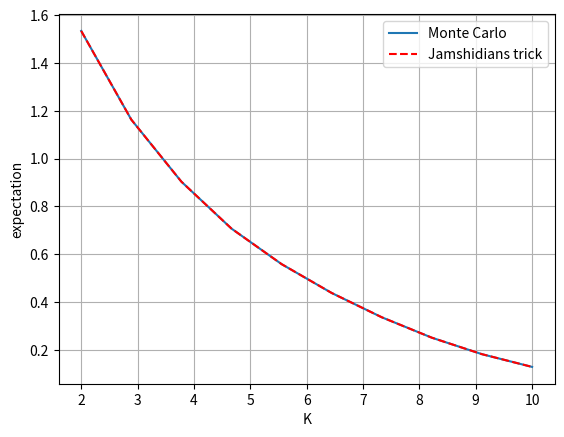

Reproduce this figure in Python.
#%%
"""
Created on July 18 2021
Jamshidian's trick for handling E max sum -> sum E max 

[redacted]
The course is based on the book “Mathematical Modeling and Computation
in Finance: With Exercises and Python and MATLAB Computer Codes”,
by C.W. Oosterlee and L.A. Grzelak, World Scientific Publishing Europe Ltd, 2019.
[redacted]
"""
import numpy as np
import matplotlib.pyplot as plt
import scipy.optimize as optimize

def PsiSum(psi,N,x):
    temp = 0
    for i in range(0,N):
        temp = temp + psi(i,x)
    return temp

def JamshidianTrick(psi,N,K):
    A = lambda x: PsiSum(psi,N,x) - K
    result = optimize.newton(A,0.1)
    return result

def Main():
    NoOfSamples = 1000
    X =  np.random.normal(0.0,1.0,[NoOfSamples,1])
    psi_i = lambda i,X: np.exp(-i*np.abs(X))
    
    # Number of terms
    N = 15
    
    A = 0
    for i in range(0,N):
        A = A + psi_i(i,X)
    
    K = np.linspace(2,10,10)
    resultMC = np.zeros(len(K))
    for (i,Ki) in enumerate(K):
        resultMC[i] = np.mean(np.maximum(A-Ki,0))
    
    # Jamshidians trick
    resultJams = np.zeros(len(K))
    for i,Ki in enumerate(K):
        # Compute optimal K*
        optX = JamshidianTrick(psi_i,N,Ki)
        A = 0
        for j in range(0,N):
            A = A + np.mean(np.maximum(psi_i(j,X)-psi_i(j,optX),0))
        resultJams[i] = A
        
    plt.figure()
    plt.plot(K,resultMC)
    plt.plot(K,resultJams,'--r')
    plt.grid()
    plt.xlabel('K')
    plt.ylabel('expectation')
    plt.legend(['Monte Carlo','Jamshidians trick'])
    
Main()